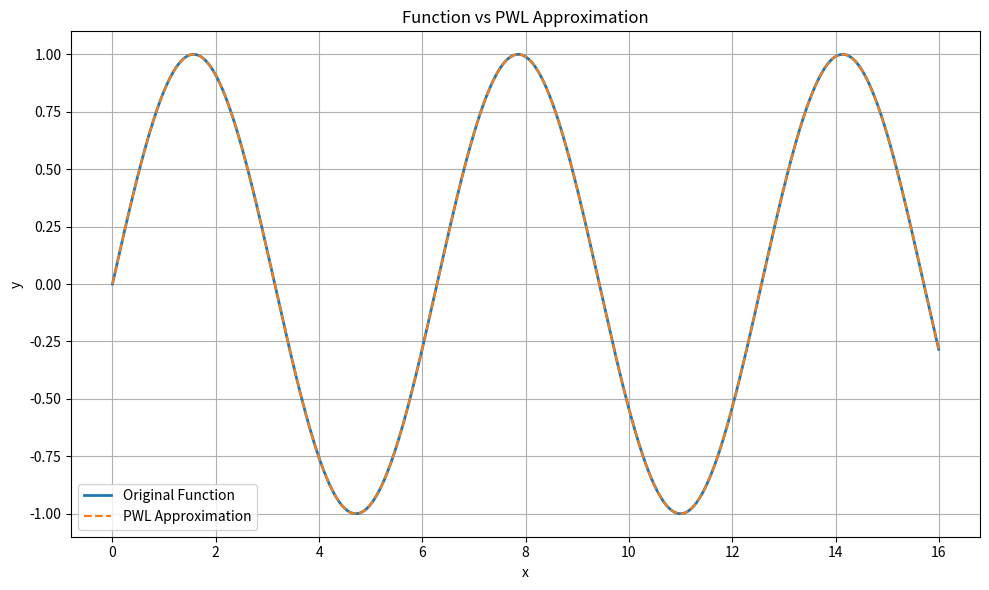

This figure's Python source:
import numpy as np
import os
import matplotlib.pyplot as plt

def gelu(x):
    return 0.5 * x * (1 + np.tanh(np.sqrt(2 / np.pi) * (x + 0.044715 * x**3)))

def sin(x):
    return np.sin(x)

def float_to_fixed(val, int_bits, frac_bits):
    scale = 2 ** frac_bits
    max_val = 2 ** (int_bits + frac_bits - 1) - 1
    min_val = -2 ** (int_bits + frac_bits - 1)
    fixed = int(np.round(val * scale))
    fixed = max(min(fixed, max_val), min_val)
    return fixed

def to_hex(val, total_bits):
    if val < 0:
        val = (1 << total_bits) + val
    return format(val, f"0{(total_bits + 3) // 4}X")

def generate_pwl_constants(m: int, n: int, u: int, v: int, func=gelu, output_file=None, plot=False,
                            k_int_bits=4, k_frac_bits=12, b_int_bits=4, b_frac_bits=12):
    assert m + n == u + v, "要求 m + n == u + v"
    int_range = 2 ** u
    frac_range = 2 ** v
    frac_vals = np.linspace(0, 1, frac_range, endpoint=False)

    if output_file is None:
        func_name = func.__name__ if hasattr(func, '__name__') else 'custom'
        param_str = f"inputi{m}_inputf{n}_findLUT{u}_LinearCalc{v}_ki{k_int_bits}kf{k_frac_bits}bi{b_int_bits}bf{b_frac_bits}"
        output_file = f"pwl_{func_name}_{param_str}.txt"

    hex_file = output_file.replace(".txt", ".hex")
    mem_file = output_file.replace(".txt", ".mem")

    if plot:
        full_x = []
        full_y = []
        full_y_pwl = []

    with open(output_file, 'w') as f_txt, open(hex_file, 'w') as f_hex, open(mem_file, 'w') as f_mem:
        f_txt.write("// Format: k_fixed b_fixed // k_float b_float\n")
        for i in range(int_range):
            x_vals = (i + frac_vals)/(2 ** (u - m))
            y_vals = func(x_vals)

            # Least squares fit to y = k * frac + b
            A = np.vstack([frac_vals, np.ones_like(frac_vals)]).T
            k, b = np.linalg.lstsq(A, y_vals, rcond=None)[0]

            k_fixed = float_to_fixed(k, k_int_bits, k_frac_bits)
            b_fixed = float_to_fixed(b, b_int_bits, b_frac_bits)

            k_hex = to_hex(k_fixed, k_int_bits + k_frac_bits)
            b_hex = to_hex(b_fixed, b_int_bits + b_frac_bits)

            f_txt.write(f"{k_fixed} {b_fixed} // {k:.10f} {b:.10f}\n")
            f_hex.write(f"{k_hex}{b_hex}\n")
            f_mem.write(f"{k_hex}{b_hex}\n")

            if plot:
                y_pwl = k * frac_vals + b
                full_x.extend(x_vals)
                full_y.extend(y_vals)
                full_y_pwl.extend(y_pwl)

    print(f"PWL parameters written to {output_file}, {hex_file}, and {mem_file}")

    if plot:
        # 绘图
        plt.figure(figsize=(10, 6))
        plt.plot(full_x, full_y, label="Original Function", linewidth=2)
        plt.plot(full_x, full_y_pwl, label="PWL Approximation", linestyle="--")
        plt.title("Function vs PWL Approximation")
        plt.xlabel("x")
        plt.ylabel("y")
        plt.legend()
        plt.grid(True)
        plt.tight_layout()
        plt.show()

if __name__ == "__main__":
    # 示例：4位整数，4位小数，绘图开启，输出为定点格式 + hex格式 + mem格式
    generate_pwl_constants(m=4, n=8, u=8, v=4, func=sin, plot=True, k_int_bits=4, k_frac_bits=12, b_int_bits=4, b_frac_bits=12)
